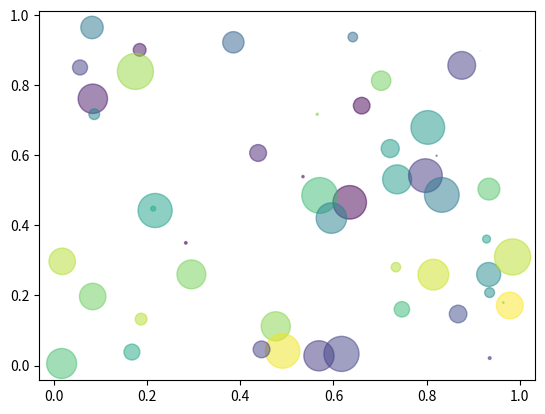

This figure's Python source:
import numpy as np
import matplotlib.pyplot as plt


N = 50
x = np.random.rand(N)
y = np.random.rand(N)
colors = np.random.rand(N)
area = np.pi * (15 * np.random.rand(N))**2  # 0 to 15 point radiuses

plt.scatter(x, y, s=area, c=colors, alpha=0.5)
plt.show()
